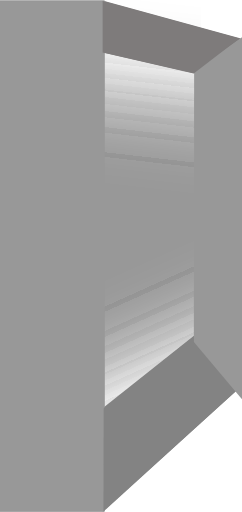
t = 0.00 s
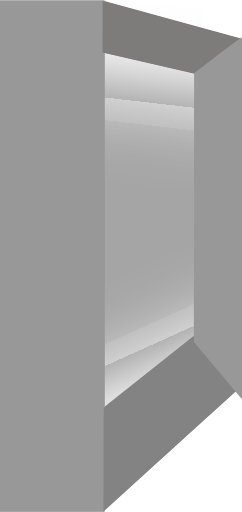
t = 1.58 s
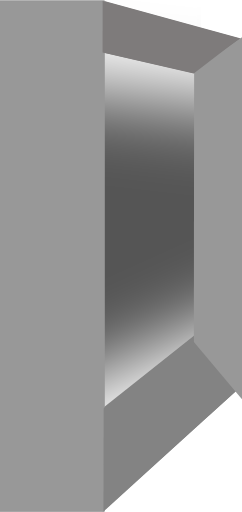
t = 3.46 s
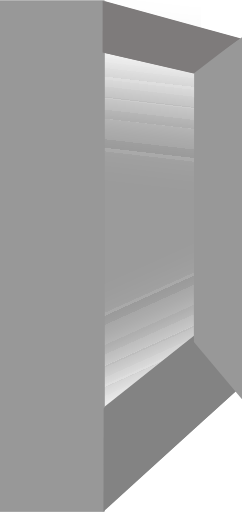
t = 5.00 s
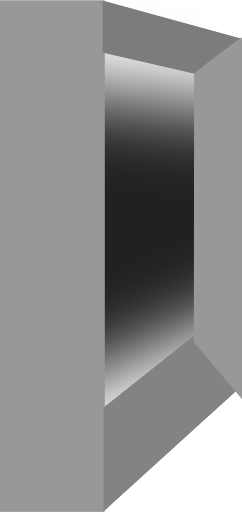
t = 6.37 s
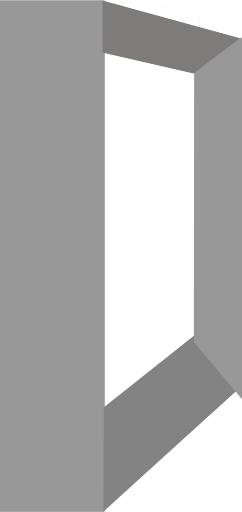
t = 8.00 s

The animated SVG that drew these frames (rendered in a browser with its animation timeline set to each time). Animation: 1 CSS @keyframes rule; one cycle of 8.00 s.

<svg id="ezlpdbgmcgwp1" xmlns="http://www.w3.org/2000/svg" xmlns:xlink="http://www.w3.org/1999/xlink" viewBox="0 0 60.170000 127.170000" shape-rendering="geometricPrecision" text-rendering="geometricPrecision"><style><![CDATA[#ezlpdbgmcgwp4 {animation: ezlpdbgmcgwp4_f_p 8000ms linear 1 normal forwards}@keyframes ezlpdbgmcgwp4_f_p { 0% {fill: rgb(49,49,49);animation-timing-function: cubic-bezier(0.420000,0,0.580000,1)} 8.750000% {fill: rgba(28,28,28,0.98);animation-timing-function: cubic-bezier(0.420000,0,0.580000,1)} 15% {fill: rgba(34,34,34,0.76);animation-timing-function: cubic-bezier(0.420000,0,0.580000,1)} 24.500000% {fill: rgba(0,0,0,0.26);animation-timing-function: cubic-bezier(0.420000,0,0.580000,1)} 33.625000% {fill: rgba(0,0,0,0.64);animation-timing-function: cubic-bezier(0.420000,0,0.580000,1)} 72.125000% {fill: rgba(50,50,50,0.85);animation-timing-function: cubic-bezier(0.420000,0,0.580000,1)} 77.875000% {fill: rgba(0,0,0,0.85);animation-timing-function: cubic-bezier(0.420000,0,0.580000,1)} 85% {fill: rgb(39,39,39);animation-timing-function: cubic-bezier(0.420000,0,0.580000,1)} 86.250000% {fill: rgb(48,48,48);animation-timing-function: cubic-bezier(0.420000,0,0.580000,1)} 87.500000% {fill: rgb(23,23,23);animation-timing-function: cubic-bezier(0.420000,0,0.580000,1)} 93.750000% {fill: rgb(255,246,246)} 100% {fill: rgb(255,246,246)} }]]></style><defs><filter id="ezlpdbgmcgwp4-filter" x="-400%" width="600%" y="-400%" height="600%"><feColorMatrix id="ezlpdbgmcgwp4-filter-sepia-0" type="matrix" values="1 0 0 0 0 0 1 0 0 0 0 0 1 0 0 0 0 0 1 0" result="result"/><feGaussianBlur id="ezlpdbgmcgwp4-filter-blur-0" stdDeviation="0,10" result="result"/><feComponentTransfer id="ezlpdbgmcgwp4-filter-brightness-0" result="result"><feFuncR id="ezlpdbgmcgwp4-filter-brightness-0-R" type="linear" slope="10"/><feFuncG id="ezlpdbgmcgwp4-filter-brightness-0-G" type="linear" slope="10"/><feFuncB id="ezlpdbgmcgwp4-filter-brightness-0-B" type="linear" slope="10"/></feComponentTransfer></filter></defs><g id="ezlpdbgmcgwp2"><g id="ezlpdbgmcgwp3"><path id="ezlpdbgmcgwp4" d="M132.300111,607.673159L172.813232,612.324842L172.813232,666.927848L132.300111,685.185704Z" transform="matrix(1 0 0 1 -123.32999999999998 -585.96289149999973)" filter="url(#ezlpdbgmcgwp4-filter)" fill="rgb(49,49,49)" stroke="rgb(0,0,0)" stroke-width="1"/></g></g><g id="ezlpdbgmcgwp5"><rect id="ezlpdbgmcgwp6" width="26" height="127" rx="0" ry="0" fill="rgb(152,152,152)" stroke="none" stroke-width="1"/><path id="ezlpdbgmcgwp7" d="M172.900000,660.050000L184,673.110000L149.330000,704.470000L149.330000,678.730000Z" transform="matrix(1 0 0 1 -123.81999999999999 -577.29999999999995)" fill="rgb(131,131,131)" stroke="none" stroke-width="1"/><path id="ezlpdbgmcgwp8" d="M172.768924,593.656937L182.495666,586.870000L182.495666,661.068192L172.760000,649.284372Z" transform="matrix(1 0 0 1 -123.81999999999999 -577.29999999999995)" fill="rgb(152,152,152)" stroke="none" stroke-width="1"/><path id="ezlpdbgmcgwp9" d="M183.730000,586.790000L172.400000,595.490000L149.750000,590.320000L149.750000,577.500000Z" transform="matrix(1 0 0 1 -123.81999999999999 -577.29999999999995)" fill="rgb(126,123,123)" stroke="none" stroke-width="1"/></g><g id="ezlpdbgmcgwp10"><g id="ezlpdbgmcgwp11"><rect id="ezlpdbgmcgwp12" width="26" height="127" rx="0" ry="0" transform="matrix(1 0 0 1 0 0.20000000000000)" fill="rgb(152,152,152)" stroke="none" stroke-width="1"/><path id="ezlpdbgmcgwp13" d="M49.236879,82.750000L60.180000,95.760018L26,127L26,101.358510Z" transform="matrix(0.99999751855108 0.00222775485073 -0.00222775485073 0.99999751855108 0.00000000000002 0.08500000000001)" fill="rgb(131,131,131)" stroke="none" stroke-width="1"/><path id="ezlpdbgmcgwp14" d="M49.005584,17.417704L60.920000,9.180000L60.920000,99.207813L48.940000,84.935990Z" transform="matrix(1 0 0 1 -0.73999999999999 0.01500000000000)" fill="rgb(152,152,152)" stroke="none" stroke-width="1"/><path id="ezlpdbgmcgwp15" d="M59.910000,9.490000L48.580000,18.190000L25.930000,13L25.930000,0.200000Z" transform="matrix(1 0 0 1 -0.42000000000002 -0)" fill="rgb(126,123,123)" stroke="none" stroke-width="1"/></g></g></svg>